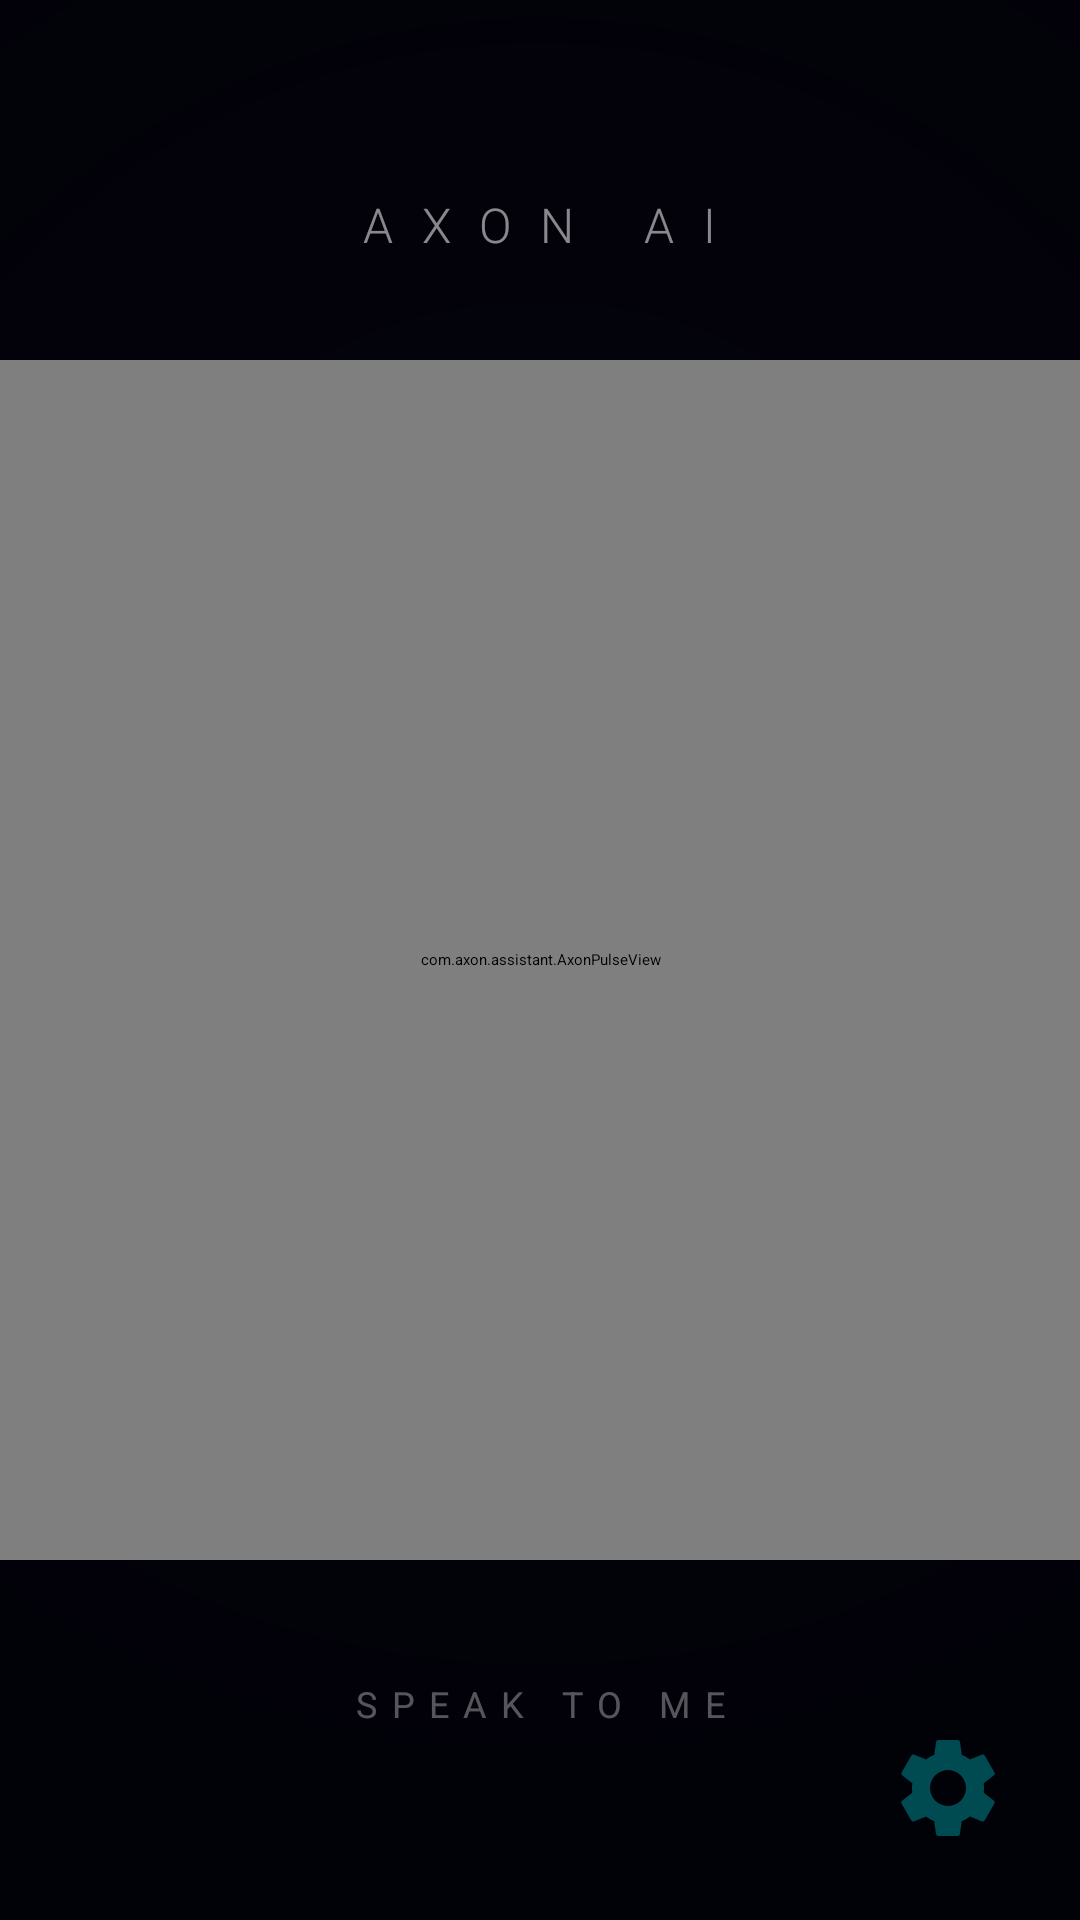

This screen was rendered from an Android layout file. Write that file and the resources it references.
<!-- AndroidManifest.xml: activity theme Theme.AxonAssistant.NoActionBar -->
<!-- res/layout/activity_main.xml -->
<?xml version="1.0" encoding="utf-8"?>
<androidx.constraintlayout.widget.ConstraintLayout
    xmlns:android="http://schemas.android.com/apk/res/android"
    xmlns:app="http://schemas.android.com/apk/res-auto"
    android:layout_width="match_parent"
    android:layout_height="match_parent"
    android:background="#010208"
    android:fitsSystemWindows="false">

    
    <View
        android:layout_width="match_parent"
        android:layout_height="match_parent"
        android:background="@drawable/bg_aurora_gradient"
        android:alpha="0.2"/>

    
    <TextView
        android:id="@+id/tvAxonLogo"
        android:layout_width="wrap_content"
        android:layout_height="wrap_content"
        android:layout_marginTop="64dp"
        android:text="AXON AI"
        android:textSize="16sp"
        android:letterSpacing="0.6"
        android:textColor="#88FFFFFF"
        android:fontFamily="sans-serif-light"
        app:layout_constraintTop_toTopOf="parent"
        app:layout_constraintStart_toStartOf="parent"
        app:layout_constraintEnd_toEndOf="parent"/>

    
    <com.axon.assistant.AxonPulseView
        android:id="@+id/pulseView"
        android:layout_width="match_parent"
        android:layout_height="400dp"
        app:layout_constraintTop_toTopOf="parent"
        app:layout_constraintBottom_toBottomOf="parent"
        app:layout_constraintStart_toStartOf="parent"
        app:layout_constraintEnd_toEndOf="parent"/>

    
    <TextView
        android:id="@+id/tvMicLabel"
        android:layout_width="wrap_content"
        android:layout_height="wrap_content"
        android:layout_marginBottom="64dp"
        android:text="SPEAK TO ME"
        android:textSize="12sp"
        android:letterSpacing="0.4"
        android:textColor="#55FFFFFF"
        app:layout_constraintBottom_toBottomOf="parent"
        app:layout_constraintStart_toStartOf="parent"
        app:layout_constraintEnd_toEndOf="parent"/>

    
    <TextView android:id="@+id/tvStatus" android:layout_width="0dp" android:layout_height="0dp" android:visibility="gone" app:layout_constraintTop_toTopOf="parent" app:layout_constraintStart_toStartOf="parent"/>
    <TextView android:id="@+id/tvTranscript" android:layout_width="0dp" android:layout_height="0dp" android:visibility="gone" app:layout_constraintTop_toTopOf="parent" app:layout_constraintStart_toStartOf="parent"/>
    <androidx.cardview.widget.CardView android:id="@+id/cardResponse" android:layout_width="0dp" android:layout_height="0dp" android:visibility="gone" app:layout_constraintTop_toTopOf="parent" app:layout_constraintStart_toStartOf="parent"/>
    <TextView android:id="@+id/tvResponse" android:layout_width="0dp" android:layout_height="0dp" android:visibility="gone" app:layout_constraintTop_toTopOf="parent" app:layout_constraintStart_toStartOf="parent"/>
    
    
    <ImageButton
        android:id="@+id/btnSettings"
        android:layout_width="40dp"
        android:layout_height="40dp"
        android:layout_margin="24dp"
        android:background="?attr/selectableItemBackgroundBorderless"
        android:src="@drawable/ic_settings"
        android:alpha="0.3"
        app:tint="#FFFFFF"
        app:layout_constraintBottom_toBottomOf="parent"
        app:layout_constraintEnd_toEndOf="parent"/>

    
    <View
        android:id="@+id/btnMic"
        android:layout_width="match_parent"
        android:layout_height="match_parent"
        android:background="@android:color/transparent"/>

</androidx.constraintlayout.widget.ConstraintLayout>
<!-- resources referenced by this layout -->
<resources>
  <!-- drawable bg_aurora_gradient (drawable) -->
  <?xml version="1.0" encoding="utf-8"?>
  <shape xmlns:android="http://schemas.android.com/apk/res/android"
      android:shape="rectangle">
      <gradient
          android:type="radial"
          android:gradientRadius="400dp"
          android:centerX="50%"
          android:centerY="40%"
          android:startColor="#1A00F2FF"
          android:centerColor="#0DFF00FF"
          android:endColor="#010208" />
  </shape>
  <!-- drawable ic_settings (drawable) -->
  <?xml version="1.0" encoding="utf-8"?>
  <vector xmlns:android="http://schemas.android.com/apk/res/android"
      android:width="24dp"
      android:height="24dp"
      android:viewportWidth="24"
      android:viewportHeight="24">
      <path
          android:fillColor="#00F5FF"
          android:pathData="M19.14,12.94c0.04,-0.3 0.06,-0.61 0.06,-0.94c0,-0.32 -0.02,-0.64 -0.07,-0.94l2.03,-1.58c0.18,-0.14 0.23,-0.41 0.12,-0.61l-1.92,-3.32c-0.12,-0.22 -0.37,-0.29 -0.59,-0.22l-2.39,0.96c-0.5,-0.38 -1.03,-0.7 -1.62,-0.94L14.4,2.81c-0.04,-0.24 -0.24,-0.41 -0.48,-0.41h-3.84c-0.24,0 -0.43,0.17 -0.47,0.41L9.25,5.35C8.66,5.59 8.12,5.92 7.63,6.29L5.24,5.33c-0.22,-0.08 -0.47,0 -0.59,0.22L2.74,8.87C2.62,9.08 2.66,9.34 2.86,9.48l2.03,1.58C4.84,11.36 4.8,11.69 4.8,12s0.02,0.64 0.07,0.94l-2.03,1.58c-0.18,0.14 -0.23,0.41 -0.12,0.61l1.92,3.32c0.12,0.22 0.37,0.29 0.59,0.22l2.39,-0.96c0.5,0.38 1.03,0.7 1.62,0.94l0.36,2.54c0.05,0.24 0.24,0.41 0.48,0.41h3.84c0.24,0 0.44,-0.17 0.47,-0.41l0.36,-2.54c0.59,-0.24 1.13,-0.56 1.62,-0.94l2.39,0.96c0.22,0.08 0.47,0 0.59,-0.22l1.92,-3.32c0.12,-0.22 0.07,-0.47 -0.12,-0.61L19.14,12.94zM12,15.6c-1.98,0 -3.6,-1.62 -3.6,-3.6s1.62,-3.6 3.6,-3.6s3.6,1.62 3.6,3.6S13.98,15.6 12,15.6z"/>
  </vector>
</resources>
